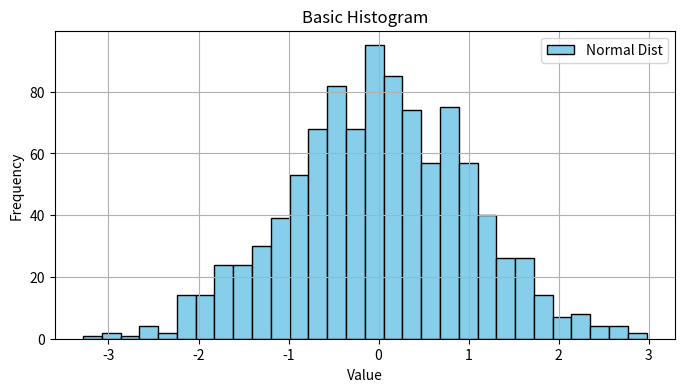
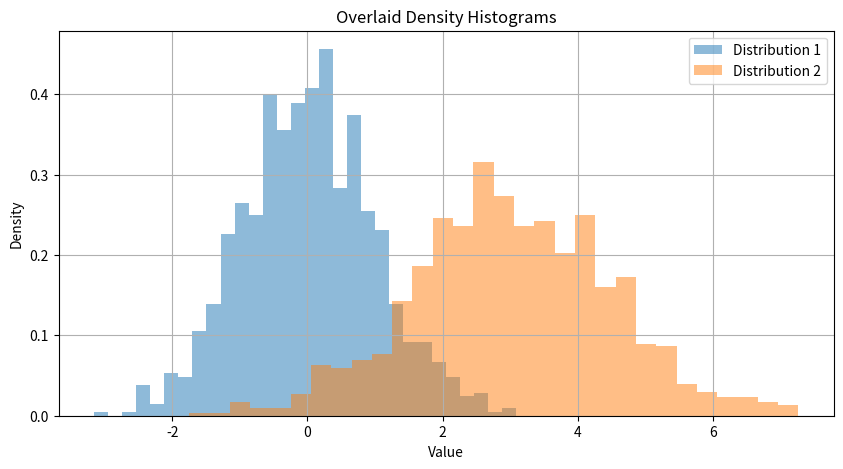
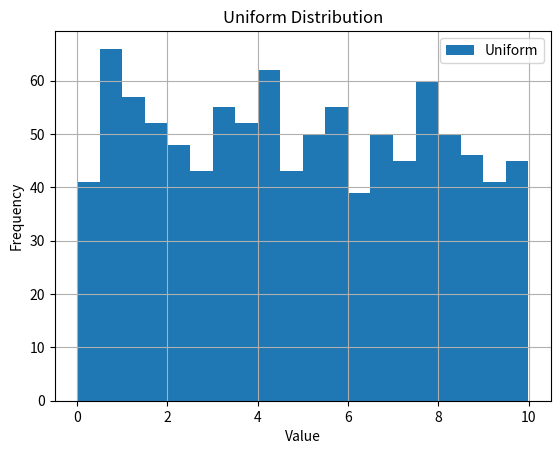
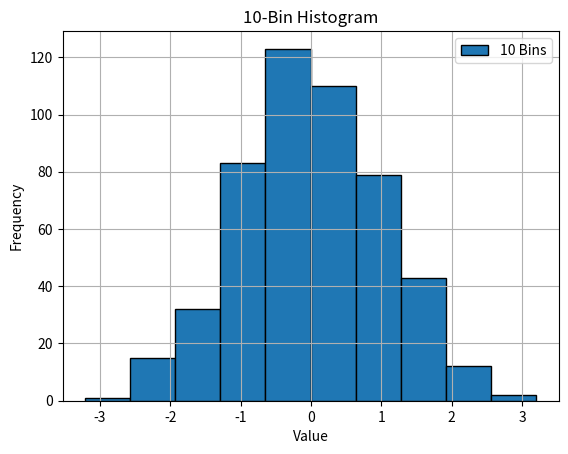
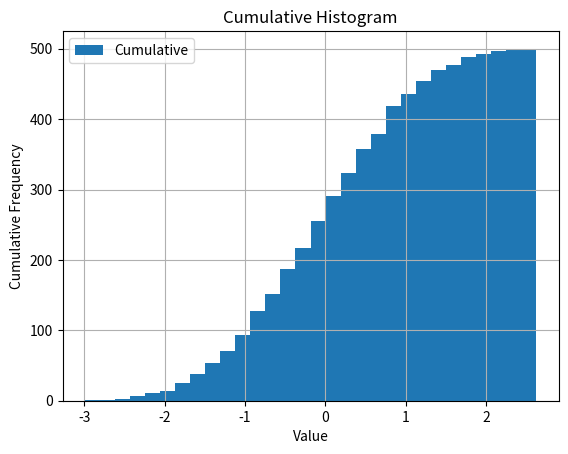
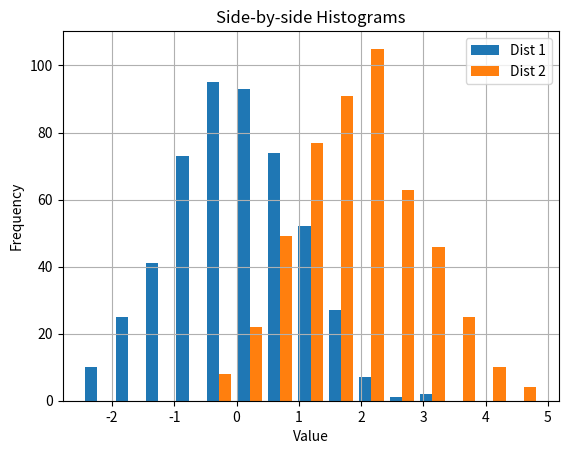
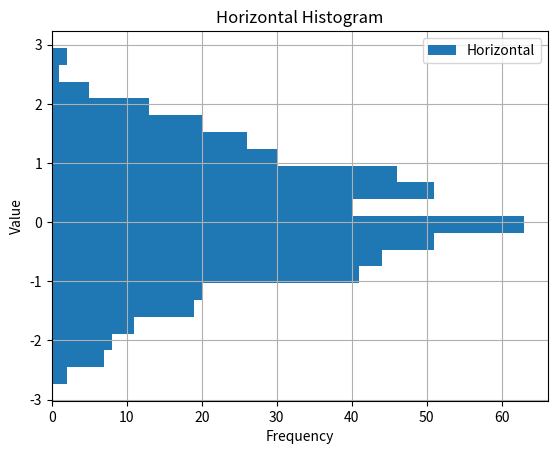

Generate these figures, in order, with matplotlib:
import matplotlib.pyplot as plt
import numpy as np

# Basic histogram
data = np.random.randn(1000)

plt.figure(figsize=(8, 4))
plt.hist(data, bins=30, color='skyblue', edgecolor='black', label="Normal Dist")
plt.title("Basic Histogram")
plt.xlabel("Value")
plt.ylabel("Frequency")
plt.legend()
plt.grid(True)
plt.show()

# Multiple histograms and density
data1 = np.random.normal(0, 1, 1000)
data2 = np.random.normal(3, 1.5, 1000)

plt.figure(figsize=(10, 5))
plt.hist(data1, bins=30, alpha=0.5, label='Distribution 1', density=True)
plt.hist(data2, bins=30, alpha=0.5, label='Distribution 2', density=True)
plt.title("Overlaid Density Histograms")
plt.xlabel("Value")
plt.ylabel("Density")
plt.legend()
plt.grid(True)
plt.show()

# Solution 1
plt.figure()
plt.hist(np.random.uniform(0, 10, 1000), bins=20, label="Uniform")
plt.title("Uniform Distribution")
plt.xlabel("Value")
plt.ylabel("Frequency")
plt.legend()
plt.grid(True)
plt.show()

# Solution 2
plt.figure()
plt.hist(np.random.randn(500), bins=10, edgecolor='black', label="10 Bins")
plt.title("10-Bin Histogram")
plt.xlabel("Value")
plt.ylabel("Frequency")
plt.legend()
plt.grid(True)
plt.show()

# Solution 3
plt.figure()
plt.hist(np.random.randn(500), bins=30, cumulative=True, label="Cumulative")
plt.title("Cumulative Histogram")
plt.xlabel("Value")
plt.ylabel("Cumulative Frequency")
plt.legend()
plt.grid(True)
plt.show()

# Solution 4
d1 = np.random.randn(500)
d2 = np.random.randn(500) + 2
plt.figure()
plt.hist([d1, d2], bins=15, label=['Dist 1', 'Dist 2'])
plt.title("Side-by-side Histograms")
plt.xlabel("Value")
plt.ylabel("Frequency")
plt.legend()
plt.grid(True)
plt.show()

# Solution 5
plt.figure()
plt.hist(np.random.randn(500), bins=20, orientation='horizontal', label="Horizontal")
plt.title("Horizontal Histogram")
plt.xlabel("Frequency")
plt.ylabel("Value")
plt.legend()
plt.grid(True)
plt.show()
